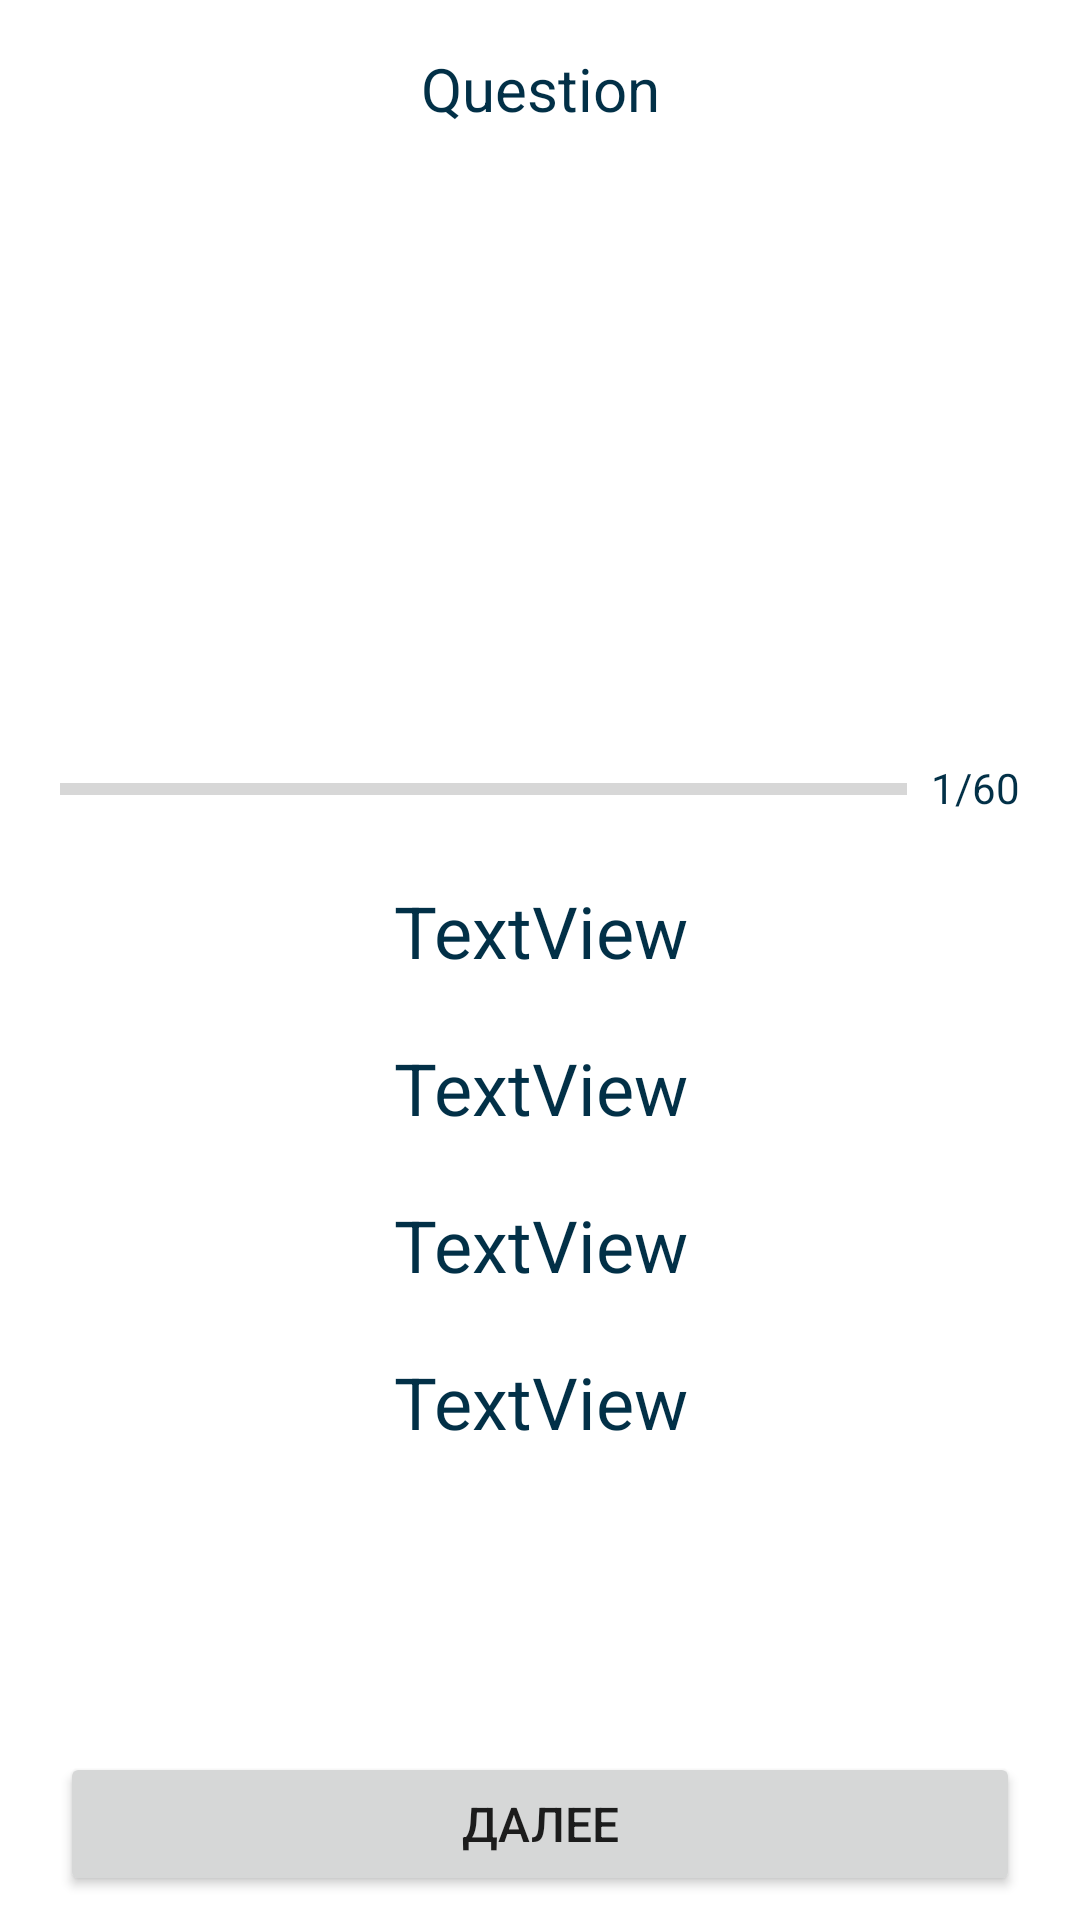

Write the Android layout XML for this screen, with the resource values it uses.
<!-- AndroidManifest.xml: application theme Theme.QuizApp -->
<!-- res/layout/activity_quiz_questions.xml -->
<?xml version="1.0" encoding="utf-8"?>
<androidx.constraintlayout.widget.ConstraintLayout xmlns:android="http://schemas.android.com/apk/res/android"
    xmlns:app="http://schemas.android.com/apk/res-auto"
    xmlns:tools="http://schemas.android.com/tools"
    android:layout_width="match_parent"
    android:layout_height="match_parent"
    tools:context=".QuizQuestionsActivity">

    <TextView
        android:id="@+id/textQuestion"
        android:layout_width="wrap_content"
        android:layout_height="wrap_content"
        android:layout_marginStart="8dp"
        android:layout_marginTop="16dp"
        android:layout_marginEnd="8dp"
        android:text="@string/Question"
        android:textColor="@color/TextColor"
        android:textSize="20sp"
        app:layout_constraintEnd_toEndOf="parent"
        app:layout_constraintStart_toStartOf="parent"
        app:layout_constraintTop_toTopOf="parent" />

    <ImageView
        android:id="@+id/imageOfPerson"
        android:layout_width="wrap_content"
        android:layout_height="180dp"
        android:layout_marginTop="16dp"
        android:contentDescription="Image of the person"
        app:layout_constraintEnd_toEndOf="parent"
        app:layout_constraintStart_toStartOf="parent"
        app:layout_constraintTop_toBottomOf="@+id/textQuestion"
        app:srcCompat="@drawable/aleksanderperv" />

    <ProgressBar
        android:id="@+id/progressBar"
        style="?android:attr/progressBarStyleHorizontal"
        android:layout_width="0dp"
        android:layout_height="wrap_content"
        android:layout_marginStart="20dp"
        android:layout_marginTop="16dp"
        android:layout_marginEnd="8dp"
        android:indeterminate="false"
        android:max="60"
        android:progress="0"
        app:layout_constraintEnd_toStartOf="@+id/textProgress"
        app:layout_constraintStart_toStartOf="parent"
        app:layout_constraintTop_toBottomOf="@+id/imageOfPerson" />

    <TextView
        android:id="@+id/textProgress"
        android:layout_width="wrap_content"
        android:layout_height="wrap_content"
        android:layout_marginTop="14dp"
        android:layout_marginEnd="20dp"
        android:text="@string/OneOf"
        android:textColor="@color/TextColor"
        app:layout_constraintEnd_toEndOf="parent"
        app:layout_constraintTop_toBottomOf="@+id/imageOfPerson" />

    <TextView
        android:id="@+id/textOption1"
        android:layout_width="0dp"
        android:layout_height="wrap_content"
        android:layout_marginStart="20dp"
        android:layout_marginTop="50dp"
        android:layout_marginEnd="20dp"
        android:background="@drawable/default_option_border_bg"
        android:gravity="center"
        android:paddingTop="5dp"
        android:paddingBottom="5dp"
        android:text="TextView"
        android:textColor="@color/TextColor"
        android:textSize="24sp"
        app:layout_constraintEnd_toEndOf="parent"
        app:layout_constraintStart_toStartOf="parent"
        app:layout_constraintTop_toBottomOf="@+id/imageOfPerson" />

    <TextView
        android:id="@+id/textOption2"
        android:layout_width="0dp"
        android:layout_height="wrap_content"
        android:layout_marginStart="20dp"
        android:layout_marginTop="10dp"
        android:layout_marginEnd="20dp"
        android:background="@drawable/default_option_border_bg"
        android:gravity="center"
        android:paddingTop="5dp"
        android:paddingBottom="5dp"
        android:text="TextView"
        android:textColor="@color/TextColor"
        android:textSize="24sp"
        app:layout_constraintEnd_toEndOf="parent"
        app:layout_constraintHorizontal_bias="0.0"
        app:layout_constraintStart_toStartOf="parent"
        app:layout_constraintTop_toBottomOf="@+id/textOption1" />

    <TextView
        android:id="@+id/textOption3"
        android:layout_width="0dp"
        android:layout_height="wrap_content"
        android:layout_marginStart="20dp"
        android:layout_marginTop="10dp"
        android:layout_marginEnd="20dp"
        android:background="@drawable/default_option_border_bg"
        android:gravity="center"
        android:paddingTop="5dp"
        android:paddingBottom="5dp"
        android:text="TextView"
        android:textColor="@color/TextColor"
        android:textSize="24sp"
        app:layout_constraintEnd_toEndOf="parent"
        app:layout_constraintHorizontal_bias="0.0"
        app:layout_constraintStart_toStartOf="parent"
        app:layout_constraintTop_toBottomOf="@+id/textOption2" />

    <TextView
        android:id="@+id/textOption4"
        android:layout_width="0dp"
        android:layout_height="wrap_content"
        android:layout_marginStart="20dp"
        android:layout_marginTop="10dp"
        android:layout_marginEnd="20dp"
        android:background="@drawable/default_option_border_bg"
        android:gravity="center"
        android:paddingTop="5dp"
        android:paddingBottom="5dp"
        android:text="TextView"
        android:textColor="@color/TextColor"
        android:textSize="24sp"
        app:layout_constraintEnd_toEndOf="parent"
        app:layout_constraintHorizontal_bias="0.0"
        app:layout_constraintStart_toStartOf="parent"
        app:layout_constraintTop_toBottomOf="@+id/textOption3" />

    <Button
        android:id="@+id/buttonSubmit"
        android:layout_width="0dp"
        android:layout_height="wrap_content"
        android:layout_marginBottom="8dp"
        android:text="@string/Next"
        android:textSize="16sp"
        app:layout_constraintBottom_toBottomOf="parent"
        app:layout_constraintEnd_toEndOf="@+id/textOption4"
        app:layout_constraintStart_toStartOf="@+id/textOption4" />
</androidx.constraintlayout.widget.ConstraintLayout>
<!-- resources referenced by this layout -->
<resources>
  <color name="TextColor">#023047</color>
  <string name="Next">Далее</string>
  <string name="OneOf">1/60</string>
  <string name="Question">Question</string>
  <style name="Theme.QuizApp" parent="Theme.MaterialComponents.DayNight.NoActionBar">
          
          <item name="colorPrimary">@color/TextColor</item>
          <item name="colorPrimaryVariant">@color/TextColor</item>
          <item name="colorOnPrimary">@color/white</item>
          
          <item name="colorSecondary">@color/teal_200</item>
          <item name="colorSecondaryVariant">@color/teal_700</item>
          <item name="colorOnSecondary">@color/black</item>
          
          <item name="android:statusBarColor">#023047</item>
          
          <item name="android:windowFullscreen">true</item>&gt;
      </style>
  <color name="white">#FFFFFFFF</color>
  <color name="teal_200">#023047</color>
  <color name="teal_700">#FF018786</color>
  <color name="black">#FF000000</color>
</resources>
